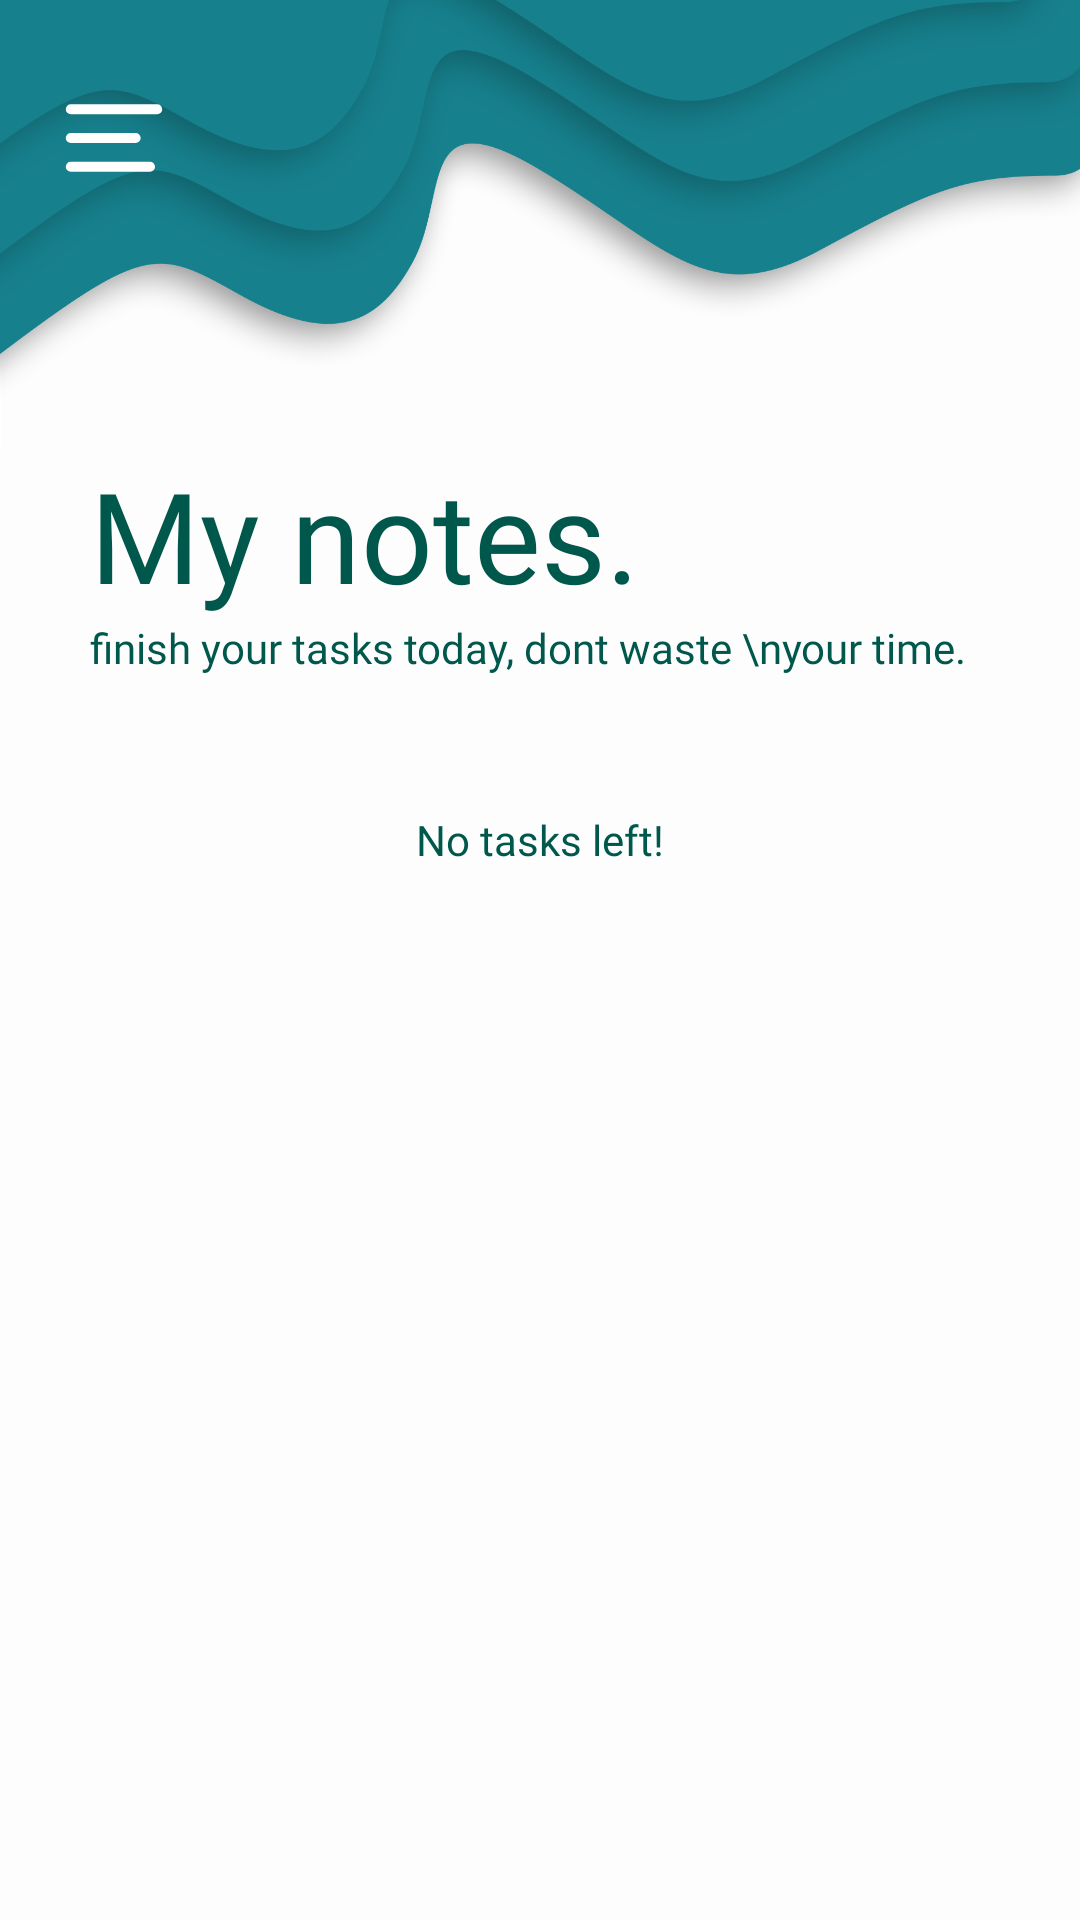

Write the Android layout XML for this screen, with the resource values it uses.
<!-- AndroidManifest.xml: application theme AppTheme -->
<!-- res/layout/activity_notes.xml -->
<?xml version="1.0" encoding="utf-8"?>
<LinearLayout xmlns:android="http://schemas.android.com/apk/res/android"
    xmlns:app="http://schemas.android.com/apk/res-auto"
    xmlns:tools="http://schemas.android.com/tools"
    android:background="#FDFDFD"
    android:layout_width="match_parent"
    android:layout_height="match_parent"
    android:orientation="vertical"
    tools:context=".NotesActivity">

    <androidx.constraintlayout.widget.ConstraintLayout
        android:layout_width="wrap_content"
        android:layout_height="wrap_content">
        <androidx.appcompat.widget.Toolbar
            android:id="@+id/toolbar"
            android:visibility="visible"
            android:layout_width="48dp"
            android:layout_marginTop="22dp"
            android:layout_height="48dp"
            android:clickable="true"
            android:focusable="true"
            app:layout_constraintBottom_toTopOf="@+id/mainimage"
            app:layout_constraintEnd_toEndOf="parent"
            app:layout_constraintHorizontal_bias="0.061"
            app:layout_constraintStart_toStartOf="parent"
            app:layout_constraintTop_toTopOf="parent"
            app:layout_constraintVertical_bias="0.362"/>

        <ImageView
            android:id="@+id/plank"
            android:layout_width="match_parent"
            android:layout_height="150dp"
            android:scaleType="fitXY"
            android:src="@color/white"
            tools:ignore="MissingConstraints" />

        <ImageView
            android:id="@+id/stalactites"
            android:layout_width="match_parent"
            android:layout_height="150dp"
            android:scaleType="fitXY"
            android:src="@drawable/stalactites"
            tools:ignore="MissingConstraints" />


        <ImageView
            android:id="@+id/decoy"
            android:layout_width="48dp"
            android:layout_height="48dp"
            android:clickable="false"
            android:focusable="false"
            android:foreground="?android:attr/selectableItemBackground"
            android:foregroundTint="#AAA"
            android:scaleType="fitXY"
            android:src="@drawable/ic_menu_vector"
            app:layout_constraintBottom_toTopOf="@+id/mainimage"
            app:layout_constraintEnd_toEndOf="parent"
            android:layout_marginTop="22dp"
            app:layout_constraintHorizontal_bias="0.045"
            app:layout_constraintStart_toStartOf="parent"
            app:layout_constraintTop_toTopOf="parent"
            app:layout_constraintVertical_bias="0.266" />

    </androidx.constraintlayout.widget.ConstraintLayout>
    <LinearLayout
        android:layout_marginEnd="25dp"
        android:layout_width="wrap_content"
        android:layout_height="wrap_content">
    <LinearLayout
        android:layout_width="wrap_content"
        android:layout_height="wrap_content"
        android:orientation="vertical"
        android:paddingStart="30dp">

        <TextView
            android:id="@+id/title"
            android:gravity="start"
            android:layout_width="match_parent"
            android:layout_height="wrap_content"
            android:textColor="@color/colorPrimaryDark"
            android:fontFamily="@font/robotoblack"
            android:text="My notes."
            android:textSize="42sp"/>
        <TextView
            android:id="@+id/subtitle"
            android:gravity="start"
            android:layout_width="match_parent"
            android:layout_height="wrap_content"
            android:textColor="@color/colorPrimaryDark"
            android:fontFamily="@font/robotolight"
            android:text="finish your tasks today, dont waste \nyour time."
            android:textSize="14sp"/>


    </LinearLayout>

        <Button
            android:id="@+id/btnaddnew"
            android:foreground="?android:attr/selectableItemBackground"
            android:elevation="4dp"
            android:layout_marginTop="15dp"
            android:layout_marginStart="25dp"
            android:layout_width="52dp"
            android:layout_height="52dp"
            android:background="@drawable/btnplusbkg"
            android:fontFamily="@font/robotomedium"
            android:text="+"
            android:textAlignment="center"
            android:textSize="38sp"
            android:textColor="@color/white"/>
    </LinearLayout>


    <androidx.recyclerview.widget.RecyclerView
        android:id="@+id/recyclev"
        android:layout_marginTop="30dp"
        android:layout_marginStart="18dp"
        android:layout_marginEnd="18dp"
        android:layout_width="match_parent"
        android:layout_height="wrap_content"/>

    <TextView
        android:id="@+id/notask"
        android:layout_marginTop="15dp"
        android:gravity="center"
        android:layout_width="match_parent"
        android:layout_height="wrap_content"
        android:textColor="@color/colorPrimaryDark"
        android:fontFamily="@font/robotolight"
        android:text="No tasks left!"
        android:textSize="14sp"/>

</LinearLayout>
<!-- resources referenced by this layout -->
<resources>
  <color name="colorPrimaryDark">#00574B</color>
  <color name="white">#ffffff</color>
  <!-- drawable btnplusbkg (drawable) -->
  <?xml version="1.0" encoding="utf-8"?>
  <shape xmlns:android="http://schemas.android.com/apk/res/android">
  <solid android:color="@color/colorPrimary"/>
      <corners android:radius="200dp"/>
  </shape>
  <!-- drawable ic_menu_vector (drawable) -->
  <vector xmlns:android="http://schemas.android.com/apk/res/android"
      android:width="24dp"
      android:height="24dp"
      android:viewportHeight="100"
      android:viewportWidth="100">
      <group
          android:name="rotation"
          android:pivotX="50"
          android:pivotY="50">
          <path
              android:name="add"
              android:pathData="@string/menu_vector_path"
              android:strokeColor="@android:color/white"
              android:strokeLineCap="round"
              android:strokeWidth="7"/>
      </group>
  </vector>
  <!-- drawable stalactites: png bitmap (drawable-v24, 114111 bytes) -->
  <style name="AppTheme" parent="Theme.AppCompat.Light.NoActionBar">
          
          <item name="android:windowActivityTransitions">true</item>
  
          <item name="android:statusBarColor">@android:color/transparent</item>
          <item name="android:windowTranslucentStatus">true</item>
          <item name="android:windowTranslucentNavigation">true</item>
          <item name="colorPrimary">@color/colorPrimary</item>
          <item name="colorPrimaryDark">@android:color/transparent</item>
          <item name="colorAccent">@color/colorAccent</item>
      </style>
  <color name="colorPrimary">#008577</color>
  <string name="menu_vector_path" translatable="false">M20 30,L80 30,M20 50,L65 50,M20 70,L75 70</string>
  <color name="colorAccent">#44A7D5</color>
</resources>
